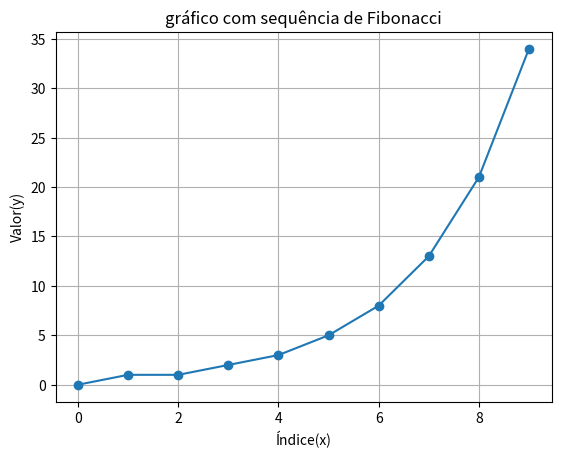

The script that saved this image:
import matplotlib.pyplot as plt

# Usando loop
def fibonacci_loop(n):
    a, b = 0, 1
    for _ in range(n):
        yield a
        a, b = b, a + b

# Usando recursão
def fibonacci_recursao(n):
    if n <= 1:
        return n
    else:
        return fibonacci_recursao(n-1) + fibonacci_recursao(n-2)

n = 10
valores = list(fibonacci_loop(n))
# Imprimindo os primeiros 10 termos usando o loo
print("Sequência de Fibonacci (loop):")
for numero in fibonacci_loop(10):
    print(numero, end=" ")
print("\n")

# Imprimindo o 10º termo usando a recursão
print("10º termo da Sequência de Fibonacci (recursão):", fibonacci_recursao(10 - 1))

plt.plot(range(n), valores, marker='o')
plt.title('gráfico com sequência de Fibonacci')
plt.xlabel('Índice(x)')
plt.ylabel('Valor(y)')
plt.grid(True)
plt.show()
